Dataset: LumbarSpinalStenosis (GitHub, HitikaGhanani/Lumbar-Spine-Analysis). Classes: herniated disc, no stenosis, thecal sac.

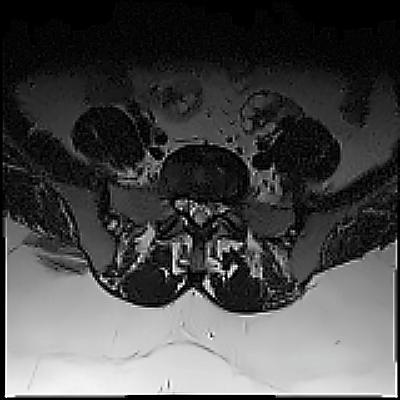
Label: thecal sac

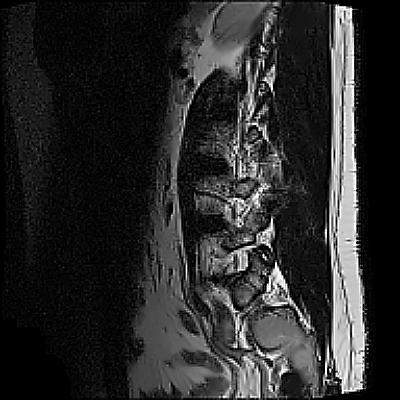
Label: herniated disc

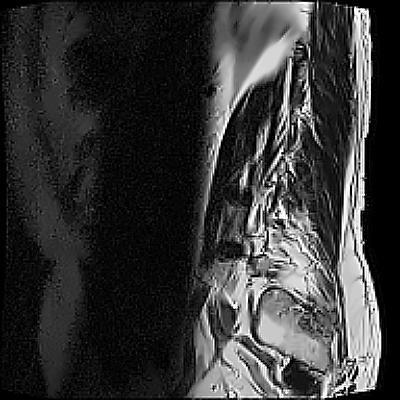
Label: thecal sac

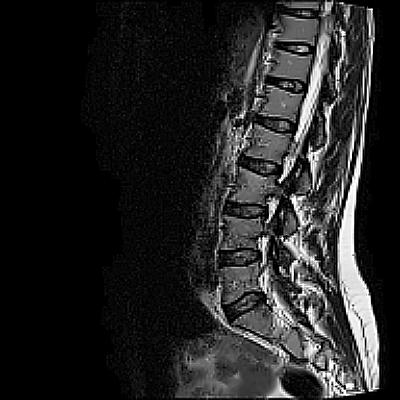
Label: no stenosis

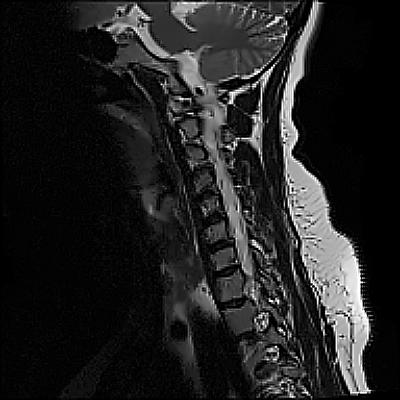
Label: no stenosis

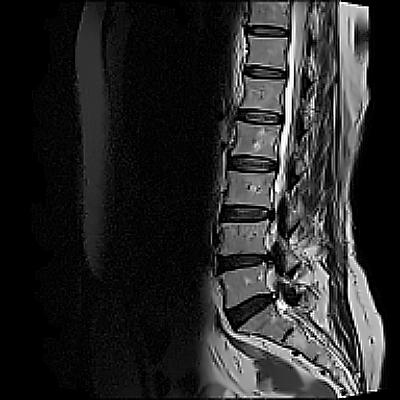
Label: herniated disc
